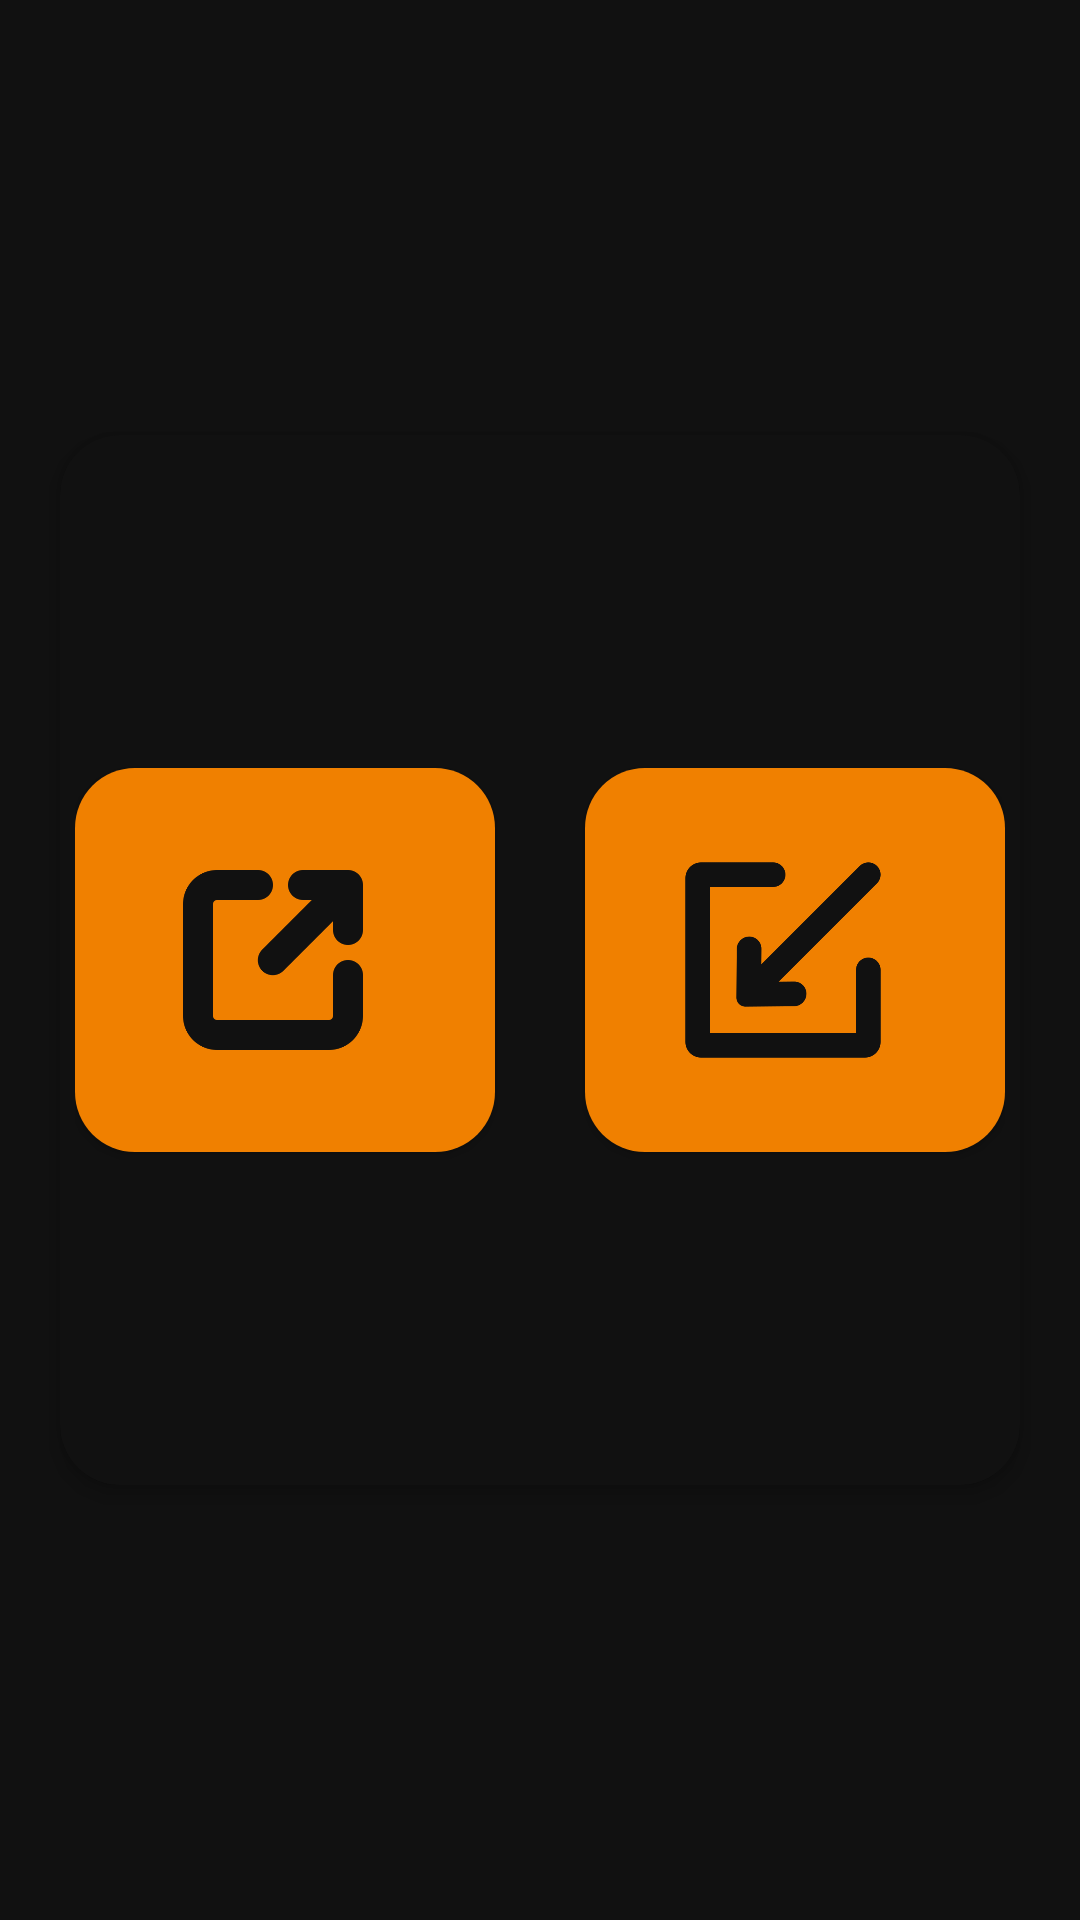

This screen was rendered from an Android layout file. Write that file and the resources it references.
<!-- AndroidManifest.xml: application theme Theme.GDEMobile -->
<!-- res/layout/fragment_choice_document_type.xml -->
<?xml version="1.0" encoding="utf-8"?>
<layout xmlns:android="http://schemas.android.com/apk/res/android"
    xmlns:tools="http://schemas.android.com/tools"
    xmlns:app="http://schemas.android.com/apk/res-auto">

    <data>

    </data>

    <LinearLayout
        android:layout_width="match_parent"
        android:layout_height="match_parent"
        tools:context=".ui.fragments.ChoiceDocumentTypeFragment"
        android:background="@color/darkGray">
        <com.google.android.material.card.MaterialCardView
            android:layout_width="match_parent"
            android:layout_height="350dp"
            android:layout_marginStart="20dp"
            android:layout_marginEnd="20dp"
            app:cardCornerRadius="20dp"
            app:cardElevation="4dp"
            android:layout_gravity="center"
            app:cardBackgroundColor="@color/darkGray">
            <LinearLayout
                android:layout_width="wrap_content"
                android:layout_height="wrap_content"
                android:layout_marginTop="20dp"
                android:layout_marginBottom="20dp"
                android:layout_gravity="center">

                <com.google.android.material.button.MaterialButton
                    android:id="@+id/outside_button"
                    android:layout_width="140dp"
                    android:layout_height="140dp"
                    app:cardBackgroundColor="@color/orange"
                    app:cornerRadius="20dp"
                    app:iconGravity="textStart"
                    app:iconSize="80dp"
                    app:icon="@drawable/external_link"
                    android:layout_marginRight="30dp"
                     />

                <com.google.android.material.button.MaterialButton
                    android:id="@+id/inside_button"
                    android:layout_width="140dp"
                    android:layout_height="140dp"
                    app:cardBackgroundColor="@color/orange"
                    app:iconGravity="textStart"
                    app:iconSize="70dp"
                    app:cornerRadius="20dp"
                    app:icon="@drawable/internal_link">


                </com.google.android.material.button.MaterialButton>

            </LinearLayout>
        </com.google.android.material.card.MaterialCardView>

            </LinearLayout>

</layout>
<!-- resources referenced by this layout -->
<resources>
  <color name="darkGray">#111111</color>
  <color name="orange">#F08000</color>
  <!-- drawable external_link: png bitmap (drawable, 7844 bytes) -->
  <!-- drawable internal_link: png bitmap (drawable, 8295 bytes) -->
  <style name="Theme.GDEMobile" parent="Theme.MaterialComponents.Light">
          
          <item name="colorPrimary">@color/orange</item>
          <item name="colorPrimaryVariant">@color/orange</item>
          <item name="colorOnPrimary">@color/darkGray</item>
          <item name="android:windowDisablePreview">true</item>
          <item name="android:windowIsTranslucent">true</item>
          
          <item name="colorSecondary">@color/darkGray</item>
          <item name="colorSecondaryVariant">@color/darkGray</item>
          <item name="colorOnSecondary">@color/lightGray</item>
          
          <item name="android:statusBarColor">#111111</item>
          
      </style>
  <color name="lightGray">#D3D3D3</color>
</resources>
